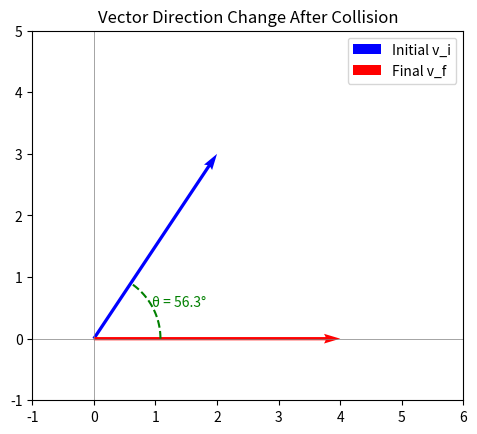

The matplotlib source for this figure:
import numpy as np
import matplotlib.pyplot as plt

# ----------------------------
# Define vectors
# ----------------------------
# Initial vector (before collision)
v_i = np.array([2, 3])   # change as needed
# Final vector (after collision)
v_f = np.array([4, 0])   # change as needed

# ----------------------------
# Compute angle between vectors
# ----------------------------
dot = np.dot(v_i, v_f)
mag_i = np.linalg.norm(v_i)
mag_f = np.linalg.norm(v_f)

theta = np.arccos(dot / (mag_i * mag_f))  # in radians
theta_deg = np.degrees(theta)

print(f"Angle between vectors = {theta_deg:.2f}°")

# ----------------------------
# Plot setup
# ----------------------------
fig, ax = plt.subplots()
ax.set_aspect('equal')
ax.axhline(0, color='gray', linewidth=0.5)
ax.axvline(0, color='gray', linewidth=0.5)

# Draw initial and final vectors
ax.quiver(0, 0, v_i[0], v_i[1], angles='xy', scale_units='xy', scale=1, color='blue', label='Initial v_i')
ax.quiver(0, 0, v_f[0], v_f[1], angles='xy', scale_units='xy', scale=1, color='red', label='Final v_f')

# Draw angle arc
angle_points = np.linspace(0, theta, 50)
arc = np.array([np.cos(angle_points), np.sin(angle_points)])
arc = arc * min(mag_i, mag_f) * 0.3   # scale for visibility
ax.plot(arc[0], arc[1], color='green', linestyle='--')
ax.text(arc[0, 25], arc[1, 25], f"θ = {theta_deg:.1f}°", fontsize=10, color='green')

# Limits
all_x = [v_i[0], v_f[0]]
all_y = [v_i[1], v_f[1]]
ax.set_xlim(-1, max(all_x) + 2)
ax.set_ylim(-1, max(all_y) + 2)

ax.legend()
plt.title("Vector Direction Change After Collision")
plt.show()
